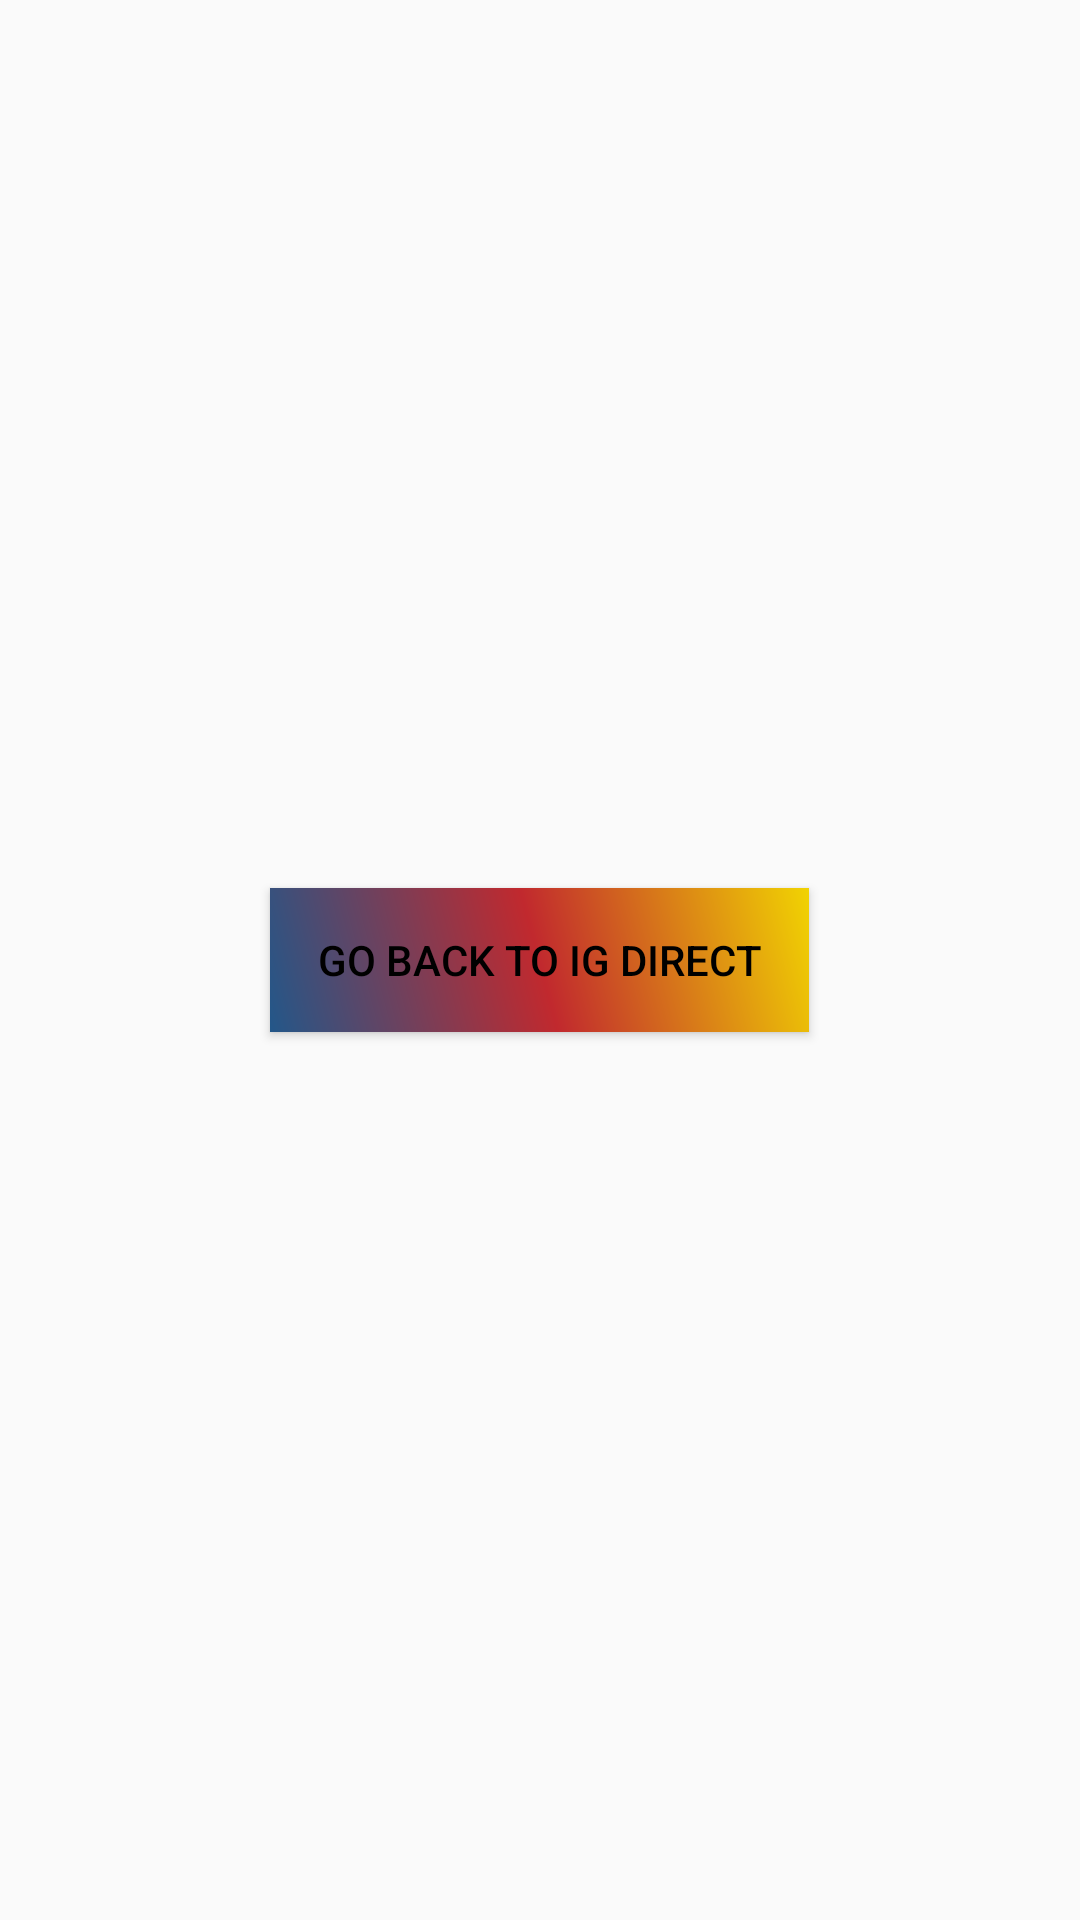

Layout XML and referenced resources for this Android screen:
<!-- AndroidManifest.xml: application theme Theme.IGDirect -->
<!-- res/layout/url_alert_button_centered.xml -->
<?xml version="1.0" encoding="utf-8"?>
<LinearLayout xmlns:android="http://schemas.android.com/apk/res/android"
    android:layout_width="match_parent"
    android:layout_height="wrap_content"
    android:gravity="center">

    <Button
        android:id="@+id/centredUrlButton"
        android:layout_width="wrap_content"
        android:layout_height="wrap_content"
        android:background="@drawable/main_frame_gradient"
        android:maxEms="22"
        android:minEms="11"
        android:text="@string/go_back_to_ig_direct"
        android:textColor="#000000" />
</LinearLayout>
<!-- resources referenced by this layout -->
<resources>
  <!-- drawable main_frame_gradient (drawable) -->
  <layer-list xmlns:android="http://schemas.android.com/apk/res/android">
      <item>
          <shape
              android:shape="rectangle">
              <gradient
                  android:startColor="@color/lapis_lazuli"
                  android:centerColor="@color/fire_engine_red"
                  android:endColor="@color/school_bus_yellow"
                  android:angle="45"
                  android:type="linear" />
          </shape>
      </item>
      <item
          android:left="16dp"
          android:top="16dp"
          android:right="16dp"
          android:bottom="16dp">
          <shape
              android:shape="rectangle">
              <solid android:color="@android:color/transparent"/>
          </shape>
      </item>
  </layer-list>
  <string name="go_back_to_ig_direct">GO BACK TO IG DIRECT</string>
  <style name="Theme.IGDirect" parent="Theme.AppCompat.DayNight.NoActionBar" />
  <color name="lapis_lazuli">#235789</color>
  <color name="fire_engine_red">#C1292E</color>
  <color name="school_bus_yellow">#F1D302</color>
</resources>
